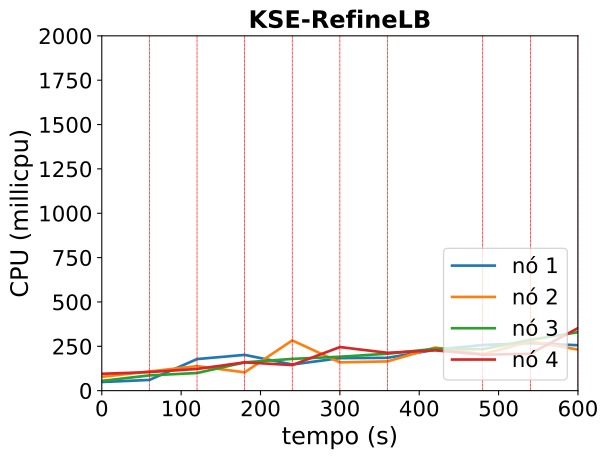

Source data for this figure (header and first rows):
timestamp, ppgcc-m02_pod_amount, ppgcc-m02_memory, ppgcc-m02_cpu, ppgcc-m03_pod_amount, ppgcc-m03_memory, ppgcc-m03_cpu, ppgcc-m04_pod_amount, ppgcc-m04_memory, ppgcc-m04_cpu, ppgcc-m05_pod_amount, ppgcc-m05_memory, ppgcc-m05_cpu
0, 5, 1229232, 48799497, 5, 1262168, 78060696, 5, 1242984, 55100239, 5, 1272104, 95068858
60, 5, 1269360, 60322138, 5, 1340180, 108127235, 5, 1320468, 86007354, 5, 1313024, 104708295
120, 6, 1418180, 177969113, 5, 1337276, 138271779, 5, 1354392, 99449372, 4, 1292564, 122390434
180, 4, 1306904, 201672224, 5, 1392056, 103274935, 6, 1427488, 159448388, 5, 1363912, 159387295
240, 1, 1181768, 147289198, 8, 1474532, 283238690, 6, 1463572, 178956402, 5, 1389916, 144358067
300, 2, 1290008, 183200443, 6, 1390200, 159368283, 6, 1476480, 191257417, 6, 1438396, 245645469
360, 2, 1273640, 185080857, 7, 1439832, 164920827, 6, 1483704, 208139219, 5, 1407032, 213312950
420, 3, 1320764, 230702823, 8, 1565460, 242959491, 5, 1435260, 236071679, 4, 1369808, 227189903
480, 3, 1367228, 257432092, 8, 1600644, 205694842, 5, 1463244, 233649511, 4, 1383932, 202749005
540, 2, 1323140, 267879322, 9, 1663084, 277312227, 5, 1450572, 286588989, 4, 1386308, 207792728
600, 2, 1304660, 256038885, 8, 1630132, 231575335, 4, 1425624, 329679160, 6, 1485648, 352389218
